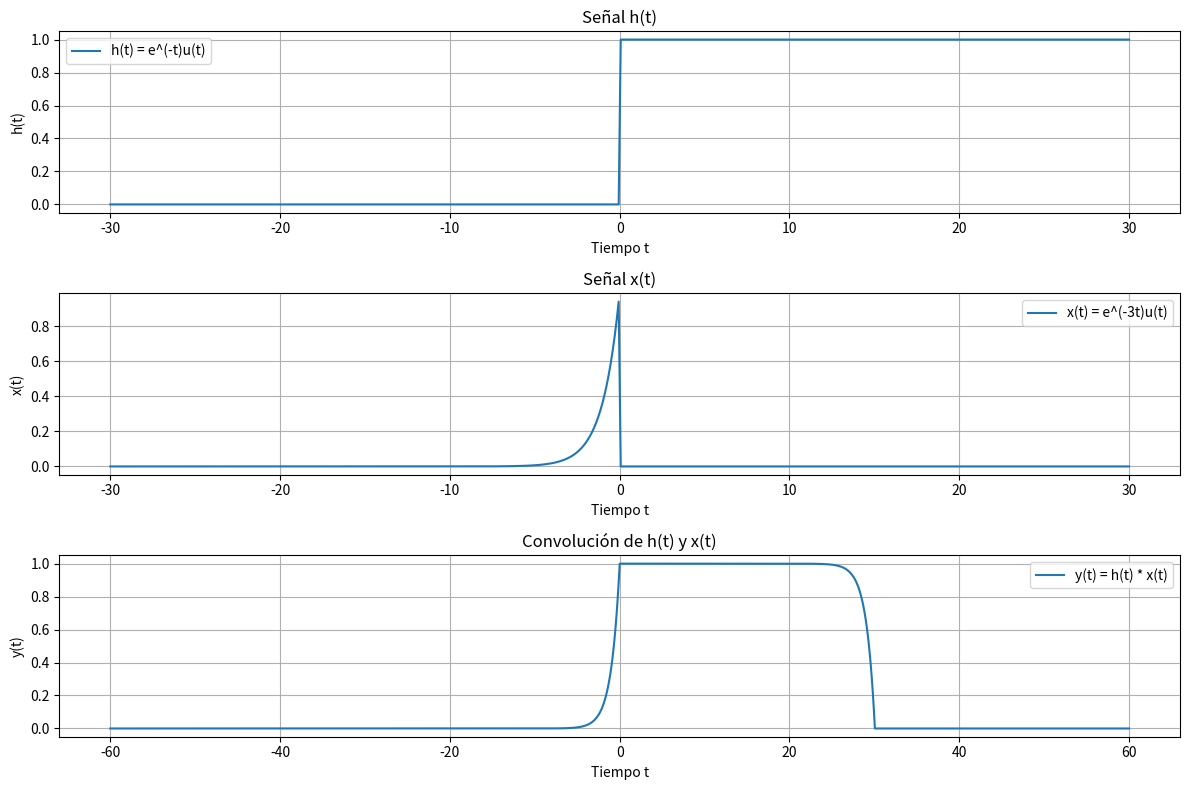

This chart was generated by the following Python code:
import numpy as np
import matplotlib.pyplot as plt
from scipy.signal import convolve

# Definir la función de la señal u(t)
def u(t):
    return np.where(t >= 0, 1, 0)

# Definir las funciones h(t) y x(t)
def h(t):
    return u(t)

def x(t):
    return np.exp(t) * u(-t)

# Definir el rango de tiempo
t = np.linspace(-30, 30, 500)

# Calcular las señales h(t) y x(t)
h_t = h(t)
x_t = x(t)

# Realizar la convolución
conv_t = np.convolve(h_t, x_t, mode='full') * (t[1] - t[0])
t_conv = np.linspace(2 * t[0], 2 * t[-1], len(conv_t))

# Graficar las señales h(t), x(t) y su convolución
plt.figure(figsize=(12, 8))

# Graficar h(t)
plt.subplot(3, 1, 1)
plt.plot(t, h_t, label='h(t) = e^(-t)u(t)')
plt.title('Señal h(t)')
plt.xlabel('Tiempo t')
plt.ylabel('h(t)')
plt.grid(True)
plt.legend()

# Graficar x(t)
plt.subplot(3, 1, 2)
plt.plot(t, x_t, label='x(t) = e^(-3t)u(t)')
plt.title('Señal x(t)')
plt.xlabel('Tiempo t')
plt.ylabel('x(t)')
plt.grid(True)
plt.legend()

# Graficar la convolución
plt.subplot(3, 1, 3)
plt.plot(t_conv, conv_t, label='y(t) = h(t) * x(t)')
plt.title('Convolución de h(t) y x(t)')
plt.xlabel('Tiempo t')
plt.ylabel('y(t)')
plt.grid(True)
plt.legend()

plt.tight_layout()
plt.show()
